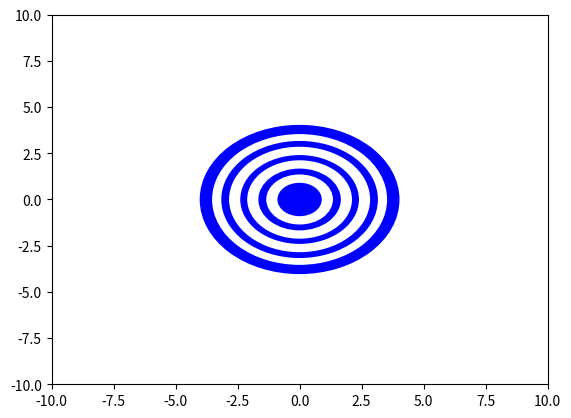

This figure's Python source:
import numpy as np
from math import *
from matplotlib.pyplot import *

def find_sol(decimals):
	step = '0.'

	for _ in range(decimals):
		step += '0'

	step += '1'
	step = float(step)
	print(step)

	error = 0.1
	ra_range = np.arange(0.1, 1.0, step)

	# print("ra:", ra_range)

	for ra in ra_range:
		rb_range = np.arange(ra+0.25, 6.0, step)
		# print("rb: ", rb_range)
		for rb in rb_range:
			rc_range = np.arange(rb+0.25, 10.0, step)
			# print("rc: ", rc_range)
			for rc in rc_range:
				rd_range = np.arange(rc+0.25, 12.0, step)
				# print("rd: ", rd_range)
				for rd in rd_range:
					# Calc ra
					temp = (144-(rd+0.25)**2)/5

					if temp < 0:
						break

					ra_calc = sqrt((144-(rd+0.25)**2)/5)
					ra_upper = ra_calc+error
					ra_lower = ra_calc-error

					if ra >= ra_lower and ra <= ra_upper:
						# Calc rb

						rb_calc = sqrt(((144-(rd+0.25)**2)/4)+(ra+0.25)**2)
						rb_upper = rb_calc+error
						rb_lower = rb_calc-error

						if rb >= rb_lower and rb <= ra_upper:
							# Calc rc

							rc_calc = sqrt(((144-(rd+0.25)**2)/3)+(rb+0.25)**2)
							rc_upper = rc_calc+error
							rc_lower = rc_calc-error

							if rc >= rc_lower and rc <= rc_upper:
								# Calc rd

								rd_calc = sqrt(((144-(rd+0.25)**2)/3)+(rc+0.25)**2)
								rd_upper = rd_calc+error
								rd_lower = rd_calc-error

								if rd >= rd_lower and rd <= rd_upper:
									print("eureka", ra, rb, rc, rd)
									break

def concentric_circles(min_dist, radius):
	num_dec = 3
	outer_width = 0.5

	area_e = pi * ((radius**2)-((radius-outer_width)**2))
	area_a = area_e / 5
	area_b = area_e / 4
	area_c = area_e / 3
	area_d = area_e / 2
	poss_sol = {}

	outer_a = round(sqrt(area_a/pi),num_dec)

	inner_b_range = np.arange(outer_a+min_dist, outer_a+min_dist+1, 0.1)
	
	for inner_b in inner_b_range:
		outer_b = round(sqrt((area_b/pi)+(inner_b**2)),num_dec)

		inner_c_range = np.arange(outer_b+min_dist, outer_b+min_dist+1, 0.1)

		for inner_c in inner_c_range:
			outer_c = round(sqrt((area_c/pi)+inner_c**2),num_dec)

			inner_d_range = np.arange(outer_c+min_dist, outer_c+min_dist+1, 0.1)

			for inner_d in inner_d_range:
				outer_d = round(sqrt((area_d/pi)+inner_d**2),num_dec)

				if outer_d <= radius-outer_width-min_dist:
					sol = [outer_a, round(inner_b,num_dec),outer_b,round(inner_c,num_dec),outer_c,round(inner_d,num_dec),outer_d,radius-outer_width,radius]
					gaps = [sol[1]-sol[0],sol[3]-sol[2],sol[5]-sol[4],sol[7]-sol[6]]
					poss_sol[str(sol)] = [sol,max(gaps)-min(gaps)]

	solution = []
	diff = 12
	for key in poss_sol:
		if poss_sol[key][1] < diff:
			diff = poss_sol[key][1]
			solution = poss_sol[key][0]

	return solution

def render(measurements):
	print(measurements)

	fig, ax  = subplots()

	ax.set_xlim((-10,10))
	ax.set_ylim((-10,10))

	A = Circle((0,0), measurements[0], color='blue')
	AB = Circle((0,0), measurements[1], color='w')
	B = Circle((0,0), measurements[2], color='blue')
	BC = Circle((0,0), measurements[3], color='w')
	C = Circle((0,0), measurements[4], color='blue')
	CD = Circle((0,0), measurements[5], color='w')
	D = Circle((0,0), measurements[6], color='blue')
	DE = Circle((0,0), measurements[7], color='w')
	E = Circle((0,0), measurements[8], color='blue')

	ax.add_artist(E)
	ax.add_artist(DE)
	ax.add_artist(D)
	ax.add_artist(CD)
	ax.add_artist(C)
	ax.add_artist(BC)
	ax.add_artist(B)
	ax.add_artist(AB)
	ax.add_artist(A)

	show()


if __name__ == "__main__":

	for i in  range(1,20):
		solution = concentric_circles(0.25, i)

		if len(solution) != 0:
			print("Minimum outer radius: ", i)
			render(solution)
			# render(sols[len(sols)-1])
			break

